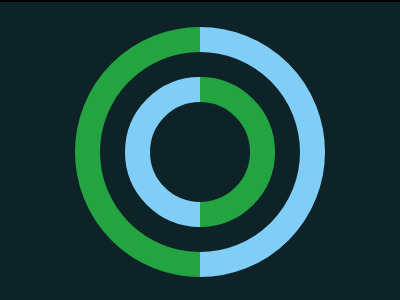

Recreate this image using only HTML and CSS.

<!DOCTYPE html>
<html lang="en">
  <head>
    <meta charset="UTF-8" />
    <meta name="viewport" content="width=device-width, initial-scale=1.0" />
    <title>31-01-2024</title>
    <style>
      section {
        width: 400px;
        height: 300px;
        overflow: hidden;
        position: relative !important;
        border: 2px solid black;
        box-sizing: content-box !important;
      }
      html {
        min-height: 100vh;
        display: grid;
        place-content: center;
        background: gainsboro !important;
      }

      * {
        margin: 0;
        background: #0d2328;
      }
      p,
      p ~ * {
        position: absolute;
        aspect-ratio: 1;
        border: 25px solid#23A440;
        border-radius: 50%;
        width: 200px;
        top: 25px;
        left: 75px;
        clip-path: inset(0 50% 0 0);
      }
      h6,
      h4 {
        rotate: 180deg;
      }
      h6,
      h5 {
        border-color: #80cdf6;
      }
      h6 ~ * {
        width: 100px;
        top: 75px;
        left: 125px;
      }
    </style>
  </head>
  <body>
    <section>
      <p></p>
      <h6></h6>
      <h5></h5>
      <h4></h4>
    </section>
  </body>
</html>
